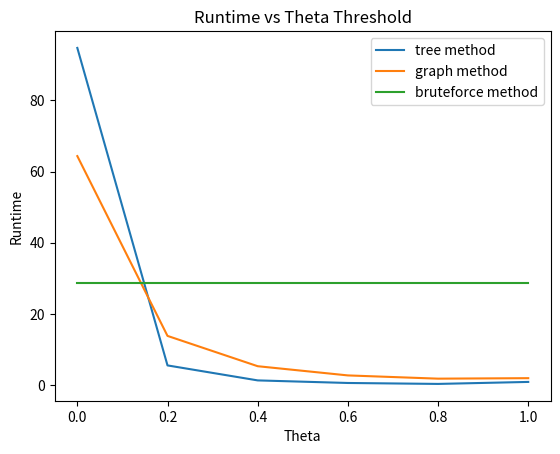

Source code (Python):
import matplotlib.pyplot as plt

x = [0, .2, .4, .6, .8, 1]
y_tree = [94.765, 5.51529, 1.30163, 0.576726, 0.311827, 0.872802]
y_graph = [64.358, 13.8119, 5.29123, 2.70334, 1.79084, 1.92961]
y_bruteforce = [28.6415, 28.6415, 28.6415, 28.6415, 28.6415, 28.6415]

plt.plot(x, y_tree, label="tree method")
plt.plot(x, y_graph, label="graph method")
plt.plot(x, y_bruteforce, label="bruteforce method")

plt.xlabel("Theta")

plt.ylabel("Runtime")
plt.title("Runtime vs Theta Threshold")
plt.legend()

# plt.show()
plt.savefig("runtime.png")
